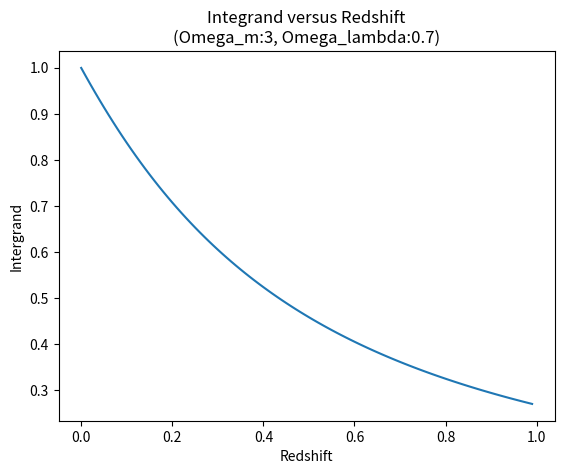

The script that saved this image:

import numpy
import matplotlib.pyplot as plt
from scipy.integrate import quad

#test

def main():
    #Formula
    def ZtoDFormula(Omega_m,Omega_lambda,Omega_k,x):
        return (Omega_m*(1+x)**3+Omega_k*(1+x)**2+Omega_lambda)**(-0.5)   


    #Class and Methods
    class Cosmology:
        def __init__(self,H0,Omega_m,Omega_lambda):
            self.H0 = H0
            self.Omega_m = Omega_m
            self.Omega_lambda = Omega_lambda
            self.Omega_k = 1-Omega_m-Omega_lambda
            self.Omega_m_h_square = Omega_m*(H0/100)**2
            self.ifFlat = "true" if self.Omega_k==0 else "false"
            self.modelDescribe = f"Cosmology with H0={H0}, Omega_m={Omega_m}, Omega_lambda={Omega_lambda}, Omega_k={self.Omega_k}"
    
        def calculateD(self,redshift):
            c = 3*10**8
            result,error = quad(ZtoDFormula,0,redshift,args=(self.Omega_m,self.Omega_lambda,self.Omega_k,))
            return c*result/self.H0
        

    #Tester Functions
    def plotGraph(Omega_m,Omega_lambda):
        D = []  
        z = []  
        Omega_k = 1-Omega_m-Omega_lambda
        for i in range(100):
           z.append(i/100)
           D.append(ZtoDFormula(Omega_m,Omega_lambda,Omega_k,z[i]))
    
        plt.clf()
        plt.plot(z,D)
        plt.title(f'Integrand versus Redshift\n(Omega_m:{Omega_m}, Omega_lambda:{Omega_lambda})')
        plt.xlabel('Redshift')
        plt.ylabel('Intergrand')
        pngName = f'IntegrandPlot({Omega_m},{Omega_lambda}).png'
        plt.savefig(pngName)
        plt.savefig('test.png')
        
    
    #Objects
    def CosmologyTest(H0,Omega_m,Omega_lambda):
        newCosmology = Cosmology(H0,Omega_m,Omega_lambda)
        cosmologyInfo = f"Distance: {newCosmology.calculateD(1)}, ifFlat: {newCosmology.ifFlat}, Omega_m*h^2: {newCosmology.Omega_m_h_square}"
        print(newCosmology.modelDescribe)
        print(cosmologyInfo)
        plotGraph(Omega_m,Omega_lambda)

    CosmologyTest(67.8,0.3,0.7)
    CosmologyTest(67.8,1,0.7)
    CosmologyTest(67.8,3,0.7)

    #Comment
    #The Intergrand becomes more curved when the Omega_m becomes larger.

main()
    
          
